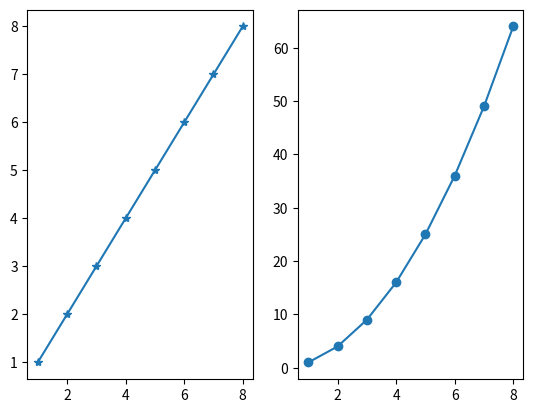

This chart was generated by the following Python code:
# ch20_35.py
import matplotlib.pyplot as plt

data1 = [1, 2, 3, 4, 5, 6, 7, 8]                # data1線條
data2 = [1, 4, 9, 16, 25, 36, 49, 64]           # data2線條
seq = [1, 2, 3, 4, 5, 6, 7, 8]
plt.subplot(1, 2, 1)                            # 子圖1
plt.plot(seq, data1, '-*')
plt.subplot(1, 2, 2)                            # 子圖2
plt.plot(seq, data2, '-o')                      
plt.show()



